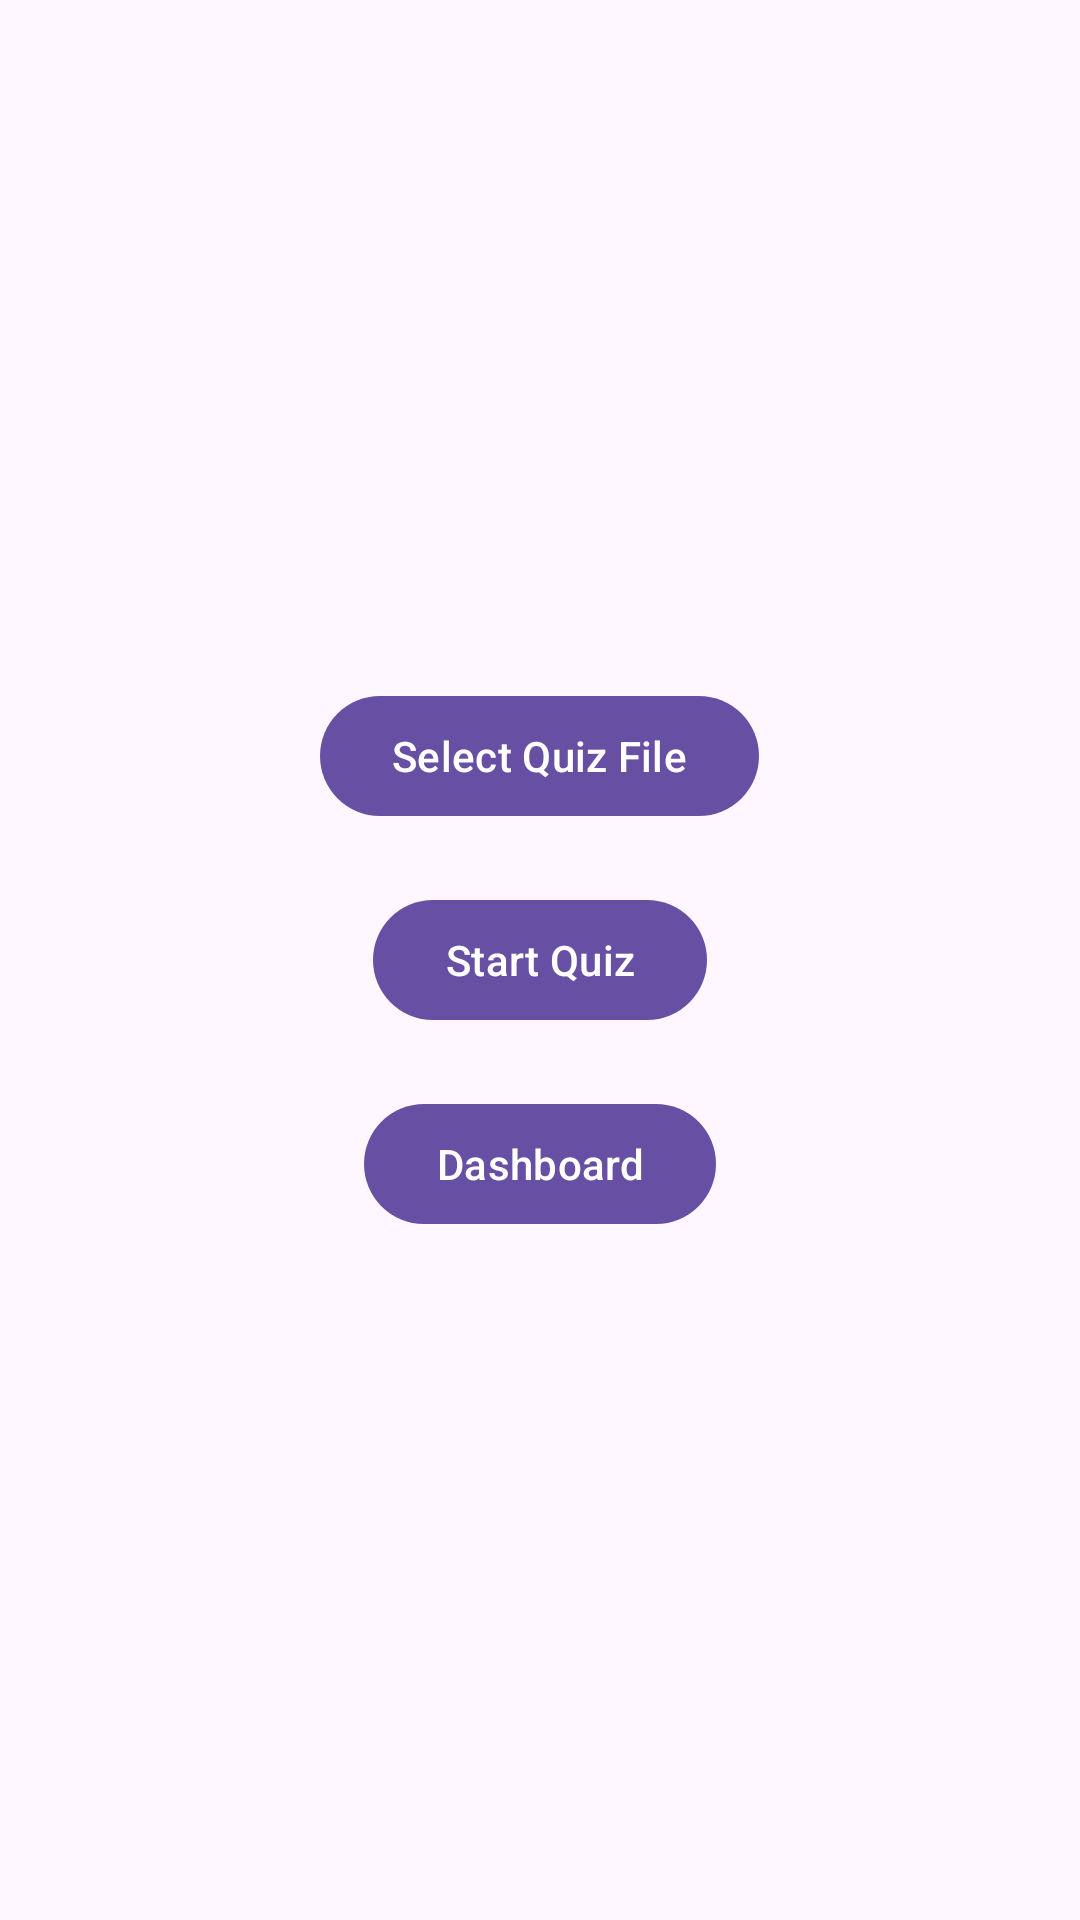

Reconstruct the res/layout file that produces this screen, plus the resources it refers to.
<!-- AndroidManifest.xml: activity theme Theme.CoderQuiz -->
<!-- res/layout/activity_main.xml -->
<?xml version="1.0" encoding="utf-8"?>
<LinearLayout xmlns:android="http://schemas.android.com/apk/res/android"
    android:layout_width="match_parent"
    android:layout_height="match_parent"
    android:orientation="vertical"
    android:padding="16dp"
    android:gravity="center">

    
    <com.google.android.material.button.MaterialButton
        android:id="@+id/syncButton"
        android:layout_width="wrap_content"
        android:layout_height="wrap_content"
        android:text="Select Quiz File"
        android:layout_marginBottom="20dp"/>

    
    <com.google.android.material.button.MaterialButton
        android:id="@+id/startQuizButton"
        android:layout_width="wrap_content"
        android:layout_height="wrap_content"
        android:layout_marginBottom="20dp"
        android:text="Start Quiz" />

    
    <com.google.android.material.button.MaterialButton
        android:id="@+id/viewDashboardButton"
        android:layout_width="wrap_content"
        android:layout_height="wrap_content"
        android:text="Dashboard"/>

</LinearLayout>
<!-- resources referenced by this layout -->
<resources>
  <style name="Theme.CoderQuiz" parent="Base.Theme.CoderQuiz" />
  <style name="Base.Theme.CoderQuiz" parent="Theme.Material3.DayNight.NoActionBar">
          
          
      </style>
</resources>
